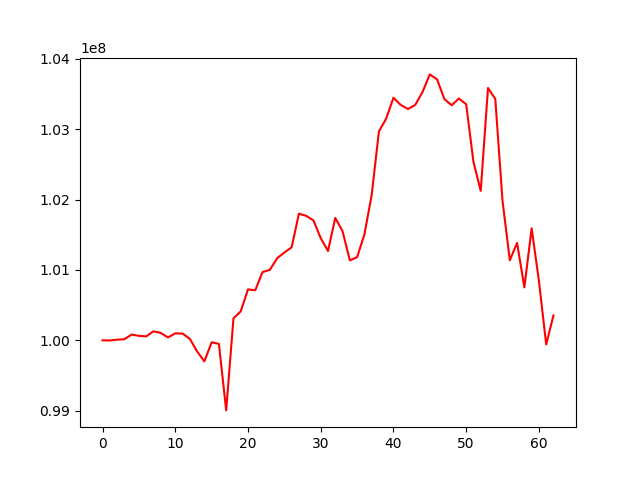

Source data for this figure (header and first rows):
, 0
0, 100000000
1, 99998185
2, 100009149
3, 100015746
4, 100081965
5, 100063858
6, 100056088
7, 100128165
8, 100105192
9, 100041400
10, 100099145
11, 100095938
12, 100021092
13, 99842670
14, 99700309
15, 99972212
16, 99949243
17, 99003865
18, 100312390
19, 100412157
20, 100724425
21, 100711797
22, 100970901
23, 101001334
24, 101166402
25, 101248300
26, 101322454
27, 101800460
28, 101769955
29, 101704657
30, 101453134
31, 101269335
32, 101739827
33, 101552559
34, 101137183
35, 101181155
36, 101502317
37, 102060888
38, 102969222
39, 103152325
40, 103447903
41, 103346216
42, 103287992
43, 103347176
44, 103530821
45, 103780355
46, 103709343
47, 103429467
48, 103341840
49, 103437560
50, 103355459
51, 102536160
52, 102125622
53, 103587442
54, 103431563
55, 101979046
56, 101138159
57, 101385403
58, 100752635
59, 101592369
... 3 more rows
